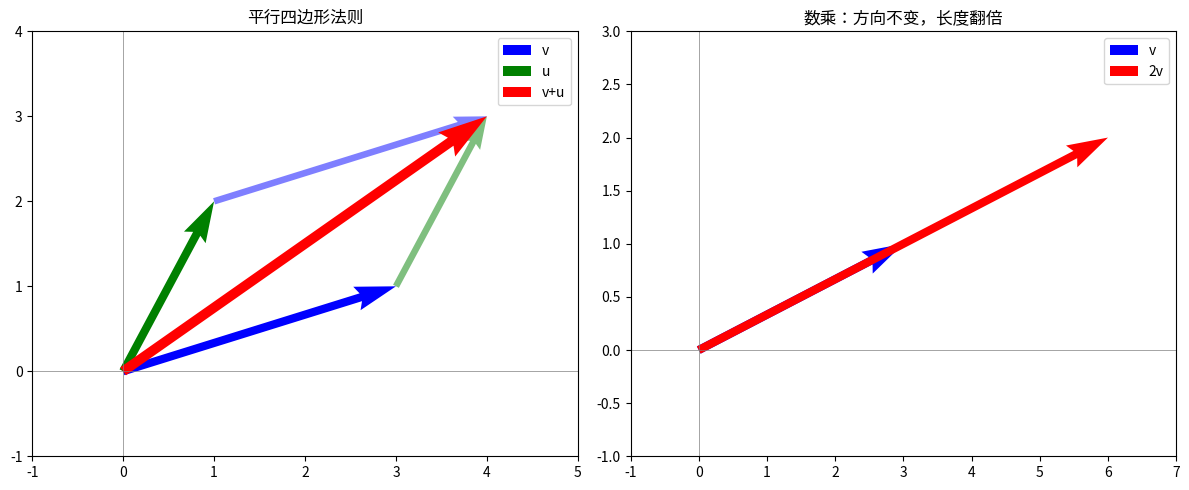

Source code (Python):
import numpy as np
import matplotlib.pyplot as plt
print('环境就绪')


import numpy as np

a = np.array([3.0, 0.0])  # 向东
b = np.array([0.0, 4.0])  # 向北
c = a + b
print(f'a+b = {c}')
print(f'合成距离 = {np.sqrt(c[0]**2 + c[1]**2):.1f}')
print(f'a+b == b+a: {(a+b == b+a).all()} (交换律)')
print(f'a+0 = {a + np.zeros(2)} (零向量)')


import numpy as np

v = np.array([3.0, 4.0])
v_len = np.sqrt(np.sum(v**2))
print(f'v = {v}, length = {v_len:.1f}\n')

for c in [2.0, 0.5, -1.0, 0.0]:
    sv = c * v
    slen = np.sqrt(np.sum(sv**2))
    print(f'{c:4.1f}*v = {sv}, length = {slen:.1f}')

grad = np.array([0.5, -0.3])
print(f'\n梯度={grad}')
print(f'lr=0.01: {0.01*grad} (小步)')
print(f'lr=1.0:  {1.0*grad}  (大步)')


import numpy as np
import matplotlib.pyplot as plt

v = np.array([3.0, 1.0])
u = np.array([1.0, 2.0])
w = v + u
v2 = 2.0 * v

fig, axes = plt.subplots(1, 2, figsize=(12, 5))
origin = np.array([0.0, 0.0])

axes[0].quiver(*origin, *v, angles='xy', scale_units='xy', scale=1,
               color='blue', width=0.015, label='v')
axes[0].quiver(*origin, *u, angles='xy', scale_units='xy', scale=1,
               color='green', width=0.015, label='u')
axes[0].quiver(*v, *u, angles='xy', scale_units='xy', scale=1,
               color='green', width=0.012, alpha=0.5, linestyle='--')
axes[0].quiver(*u, *v, angles='xy', scale_units='xy', scale=1,
               color='blue', width=0.012, alpha=0.5, linestyle='--')
axes[0].quiver(*origin, *w, angles='xy', scale_units='xy', scale=1,
               color='red', width=0.018, label='v+u')
axes[0].set_xlim(-1,5); axes[0].set_ylim(-1,4)
axes[0].set_title('平行四边形法则'); axes[0].legend()
axes[0].axhline(y=0,color='gray',lw=0.5); axes[0].axvline(x=0,color='gray',lw=0.5)

axes[1].quiver(*origin, *v, angles='xy', scale_units='xy', scale=1,
               color='blue', width=0.015, label='v')
axes[1].quiver(*origin, *v2, angles='xy', scale_units='xy', scale=1,
               color='red', width=0.015, label='2v')
axes[1].set_xlim(-1,7); axes[1].set_ylim(-1,3)
axes[1].set_title('数乘：方向不变，长度翻倍'); axes[1].legend()
axes[1].axhline(y=0,color='gray',lw=0.5); axes[1].axvline(x=0,color='gray',lw=0.5)
plt.tight_layout(); plt.show()


import numpy as np

word_vectors = {
    '国王': np.array([0.9, 0.7, 0.5, 0.1]),
    '男人': np.array([0.6, 0.7, 0.2, 0.1]),
    '女王': np.array([0.4, 0.2, 0.6, 0.0]),
    '女人': np.array([0.1, 0.2, 0.3, 0.0]),
}

def cosine_similarity(a, b):
    return np.dot(a, b) / (np.linalg.norm(a) * np.linalg.norm(b))

result = word_vectors['国王'] - word_vectors['男人'] + word_vectors['女人']
print('国王 - 男人 + 女人 =')
print(f'  结果: {result.round(3)}')
print(f'  女王: {word_vectors["女王"]}')

for word, vec in word_vectors.items():
    sim = cosine_similarity(result, vec)
    marker = ' <-- 最匹配!' if word == '女王' else ''
    print(f'  与{word}相似度: {sim:.4f}{marker}')
